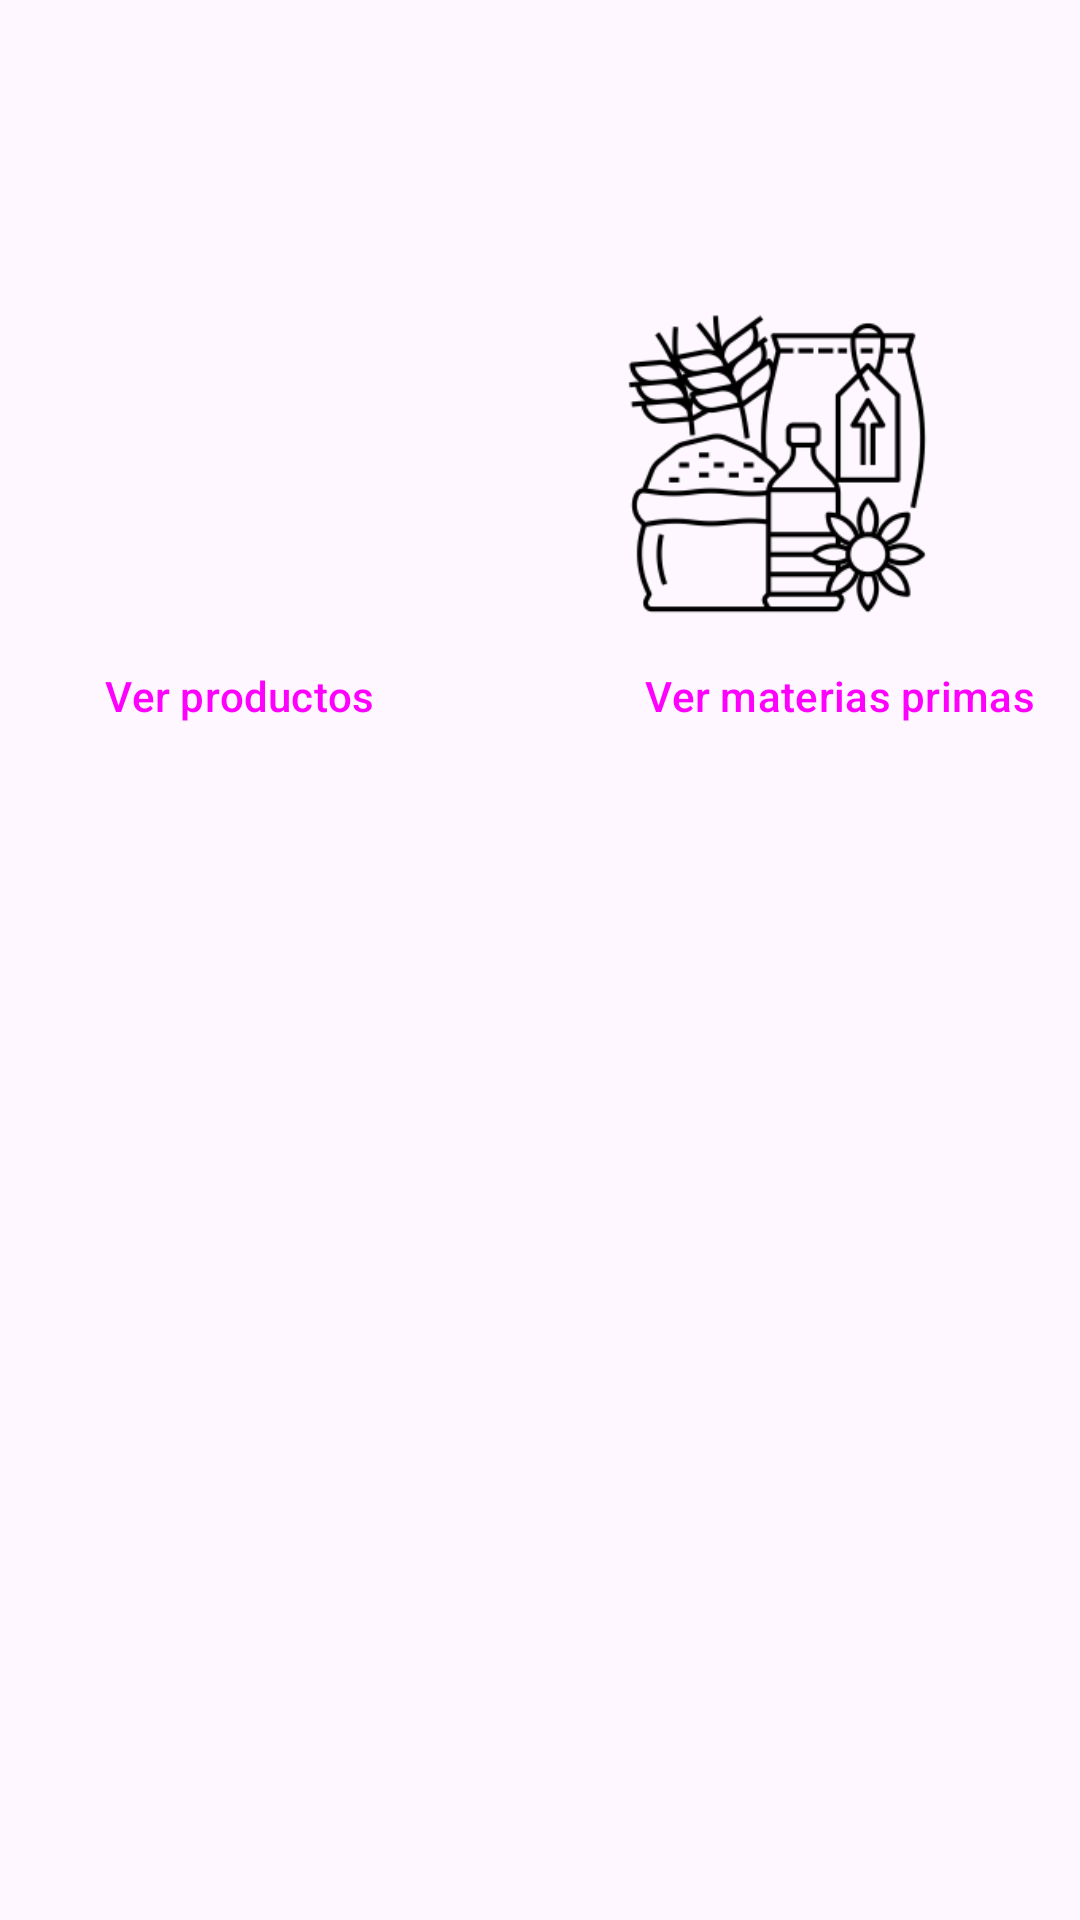

Layout XML and referenced resources for this Android screen:
<!-- AndroidManifest.xml: application theme Theme.Sistemainventarioingeso -->
<!-- res/layout/activity_main.xml -->
<?xml version="1.0" encoding="utf-8"?>
<androidx.constraintlayout.widget.ConstraintLayout xmlns:android="http://schemas.android.com/apk/res/android"
    xmlns:app="http://schemas.android.com/apk/res-auto"
    xmlns:tools="http://schemas.android.com/tools"
    android:layout_width="match_parent"
    android:layout_height="match_parent"
    tools:context="Logica.MainActivity">

    <ImageView
        android:id="@+id/imageView"
        android:layout_width="129dp"
        android:layout_height="106dp"
        android:layout_marginStart="36dp"
        app:layout_constraintBottom_toTopOf="@+id/productButton"
        app:layout_constraintStart_toStartOf="parent"
        app:srcCompat="@drawable/_370329" />

    <Button
        android:id="@+id/productButton"
        style="@style/Widget.Material3.Button"
        android:layout_width="200dp"
        android:layout_height="wrap_content"
        android:layout_marginStart="68dp"
        android:layout_marginTop="208dp"
        android:onClick="pressProductButton"
        android:text="Ver productos"
        app:layout_constraintEnd_toStartOf="@+id/Elotrobutton"
        app:layout_constraintStart_toStartOf="parent"
        app:layout_constraintTop_toTopOf="parent" />

    <Button
        android:id="@+id/Elotrobutton"
        style="@style/Widget.Material3.Button"
        android:layout_width="200dp"
        android:layout_height="wrap_content"
        android:layout_marginTop="208dp"
        android:layout_marginEnd="69dp"
        android:onClick="pressMateriasButton"
        android:text="Ver materias primas"
        app:layout_constraintEnd_toEndOf="parent"
        app:layout_constraintStart_toEndOf="@+id/productButton"
        app:layout_constraintTop_toTopOf="parent" />

    <ImageView
        android:id="@+id/imageView2"
        android:layout_width="129dp"
        android:layout_height="106dp"
        android:layout_marginEnd="36dp"
        app:layout_constraintBottom_toTopOf="@+id/Elotrobutton"
        app:layout_constraintEnd_toEndOf="parent"
        app:srcCompat="@drawable/_965919_200" />

</androidx.constraintlayout.widget.ConstraintLayout>
<!-- resources referenced by this layout -->
<resources>
  <!-- drawable _965919_200: png bitmap (drawable, 12500 bytes) -->
  <style name="Theme.Sistemainventarioingeso" parent="Theme.AppCompat.Light.DarkActionBar">
          
  
          <item name="android:navigationBarColor">@color/rosadoPasterl</item>
      </style>
  <color name="rosadoPasterl">#F06292</color>
</resources>
